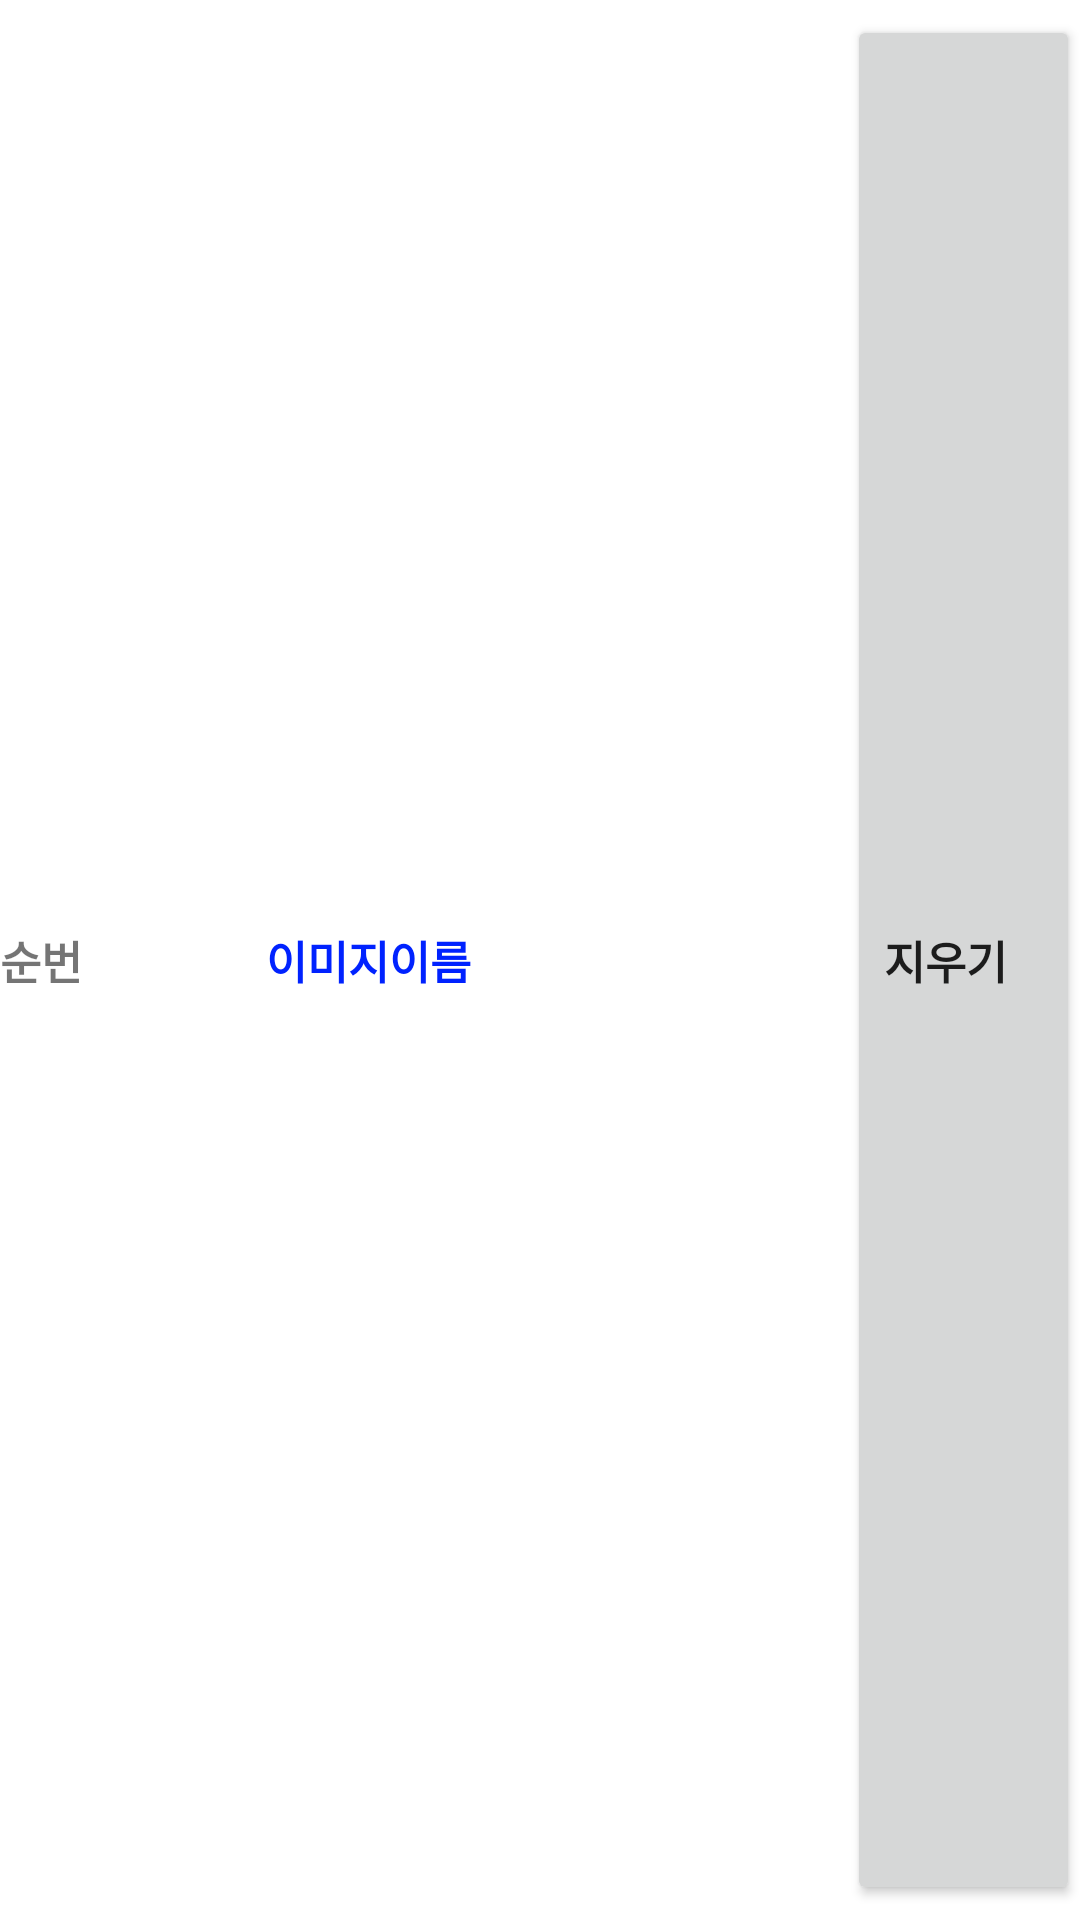

Here is an Android app screen rendered from its layout file. Give the layout XML and the strings, colors and styles it references.
<!-- AndroidManifest.xml: application theme AppTheme -->
<!-- res/layout/listview_imagerow.xml -->
<?xml version="1.0" encoding="utf-8"?>
<LinearLayout xmlns:android="http://schemas.android.com/apk/res/android"
              android:orientation="horizontal"
              android:layout_width="match_parent"
              android:layout_height="match_parent">

    <TextView
        android:layout_width="0px"
        android:layout_weight="1"
        android:layout_height="match_parent"
        android:id="@+id/textViewImageSeqNo"
        android:text="순번"
        android:gravity="center_vertical"
        android:layout_marginBottom="5dp"
        android:layout_marginTop="5dp"
        android:textSize="15sp"
        android:textStyle="bold"
        />

    <ImageView
        android:layout_width="50sp"
        android:layout_height="50sp"
        android:id="@+id/imageViewSmall"
        android:gravity="center_vertical"
        android:layout_marginBottom="5dp"
        android:layout_marginTop="5dp"
        android:textSize="15sp"
        android:textStyle="bold"
        />

        <TextView
            android:layout_marginBottom="5dp"
            android:layout_marginTop="5dp"
            android:id="@+id/textViewImageName"
            android:layout_width="0px"
            android:layout_weight="5"
            android:layout_height="match_parent"
            android:text="이미지이름"
            android:gravity="center_vertical"
            android:textSize="15sp"
            android:textStyle="bold"
            android:textColor="#0022ff"/>


    <Button
        android:id="@+id/buttonDelete"
        android:layout_width="0px"
        android:layout_height="match_parent"
        android:layout_marginTop="5dp"
        android:layout_marginBottom="5dp"
        android:layout_weight="2"
        android:gravity="center"
        android:onClick="mOnClick"
        android:paddingLeft="@dimen/activity_horizontal_margin"
        android:text="지우기"
        android:textSize="15sp"
        android:textStyle="bold" />


</LinearLayout>
<!-- resources referenced by this layout -->
<resources>
  <style name="AppTheme" parent="Theme.MaterialComponents.Light">
          
          <item name="colorPrimaryDark">@color/colorPrimary</item>
          <item name="colorPrimary">@color/colorPrimary</item>
          <item name="colorAccent">@color/colorAccent</item>
          <item name="android:statusBarColor" targetApi="l">@color/white</item>
          <item name="android:windowLightStatusBar" targetApi="m">true</item>
          <item name="android:windowDrawsSystemBarBackgrounds">true</item>
          <item name="windowActionBar">false</item>
          <item name="windowNoTitle">true</item>
      </style>
  <color name="colorPrimary">#077BD6</color>
  <color name="colorAccent">#007CB0</color>
  <color name="white">#FFFFFFFF</color>
</resources>
